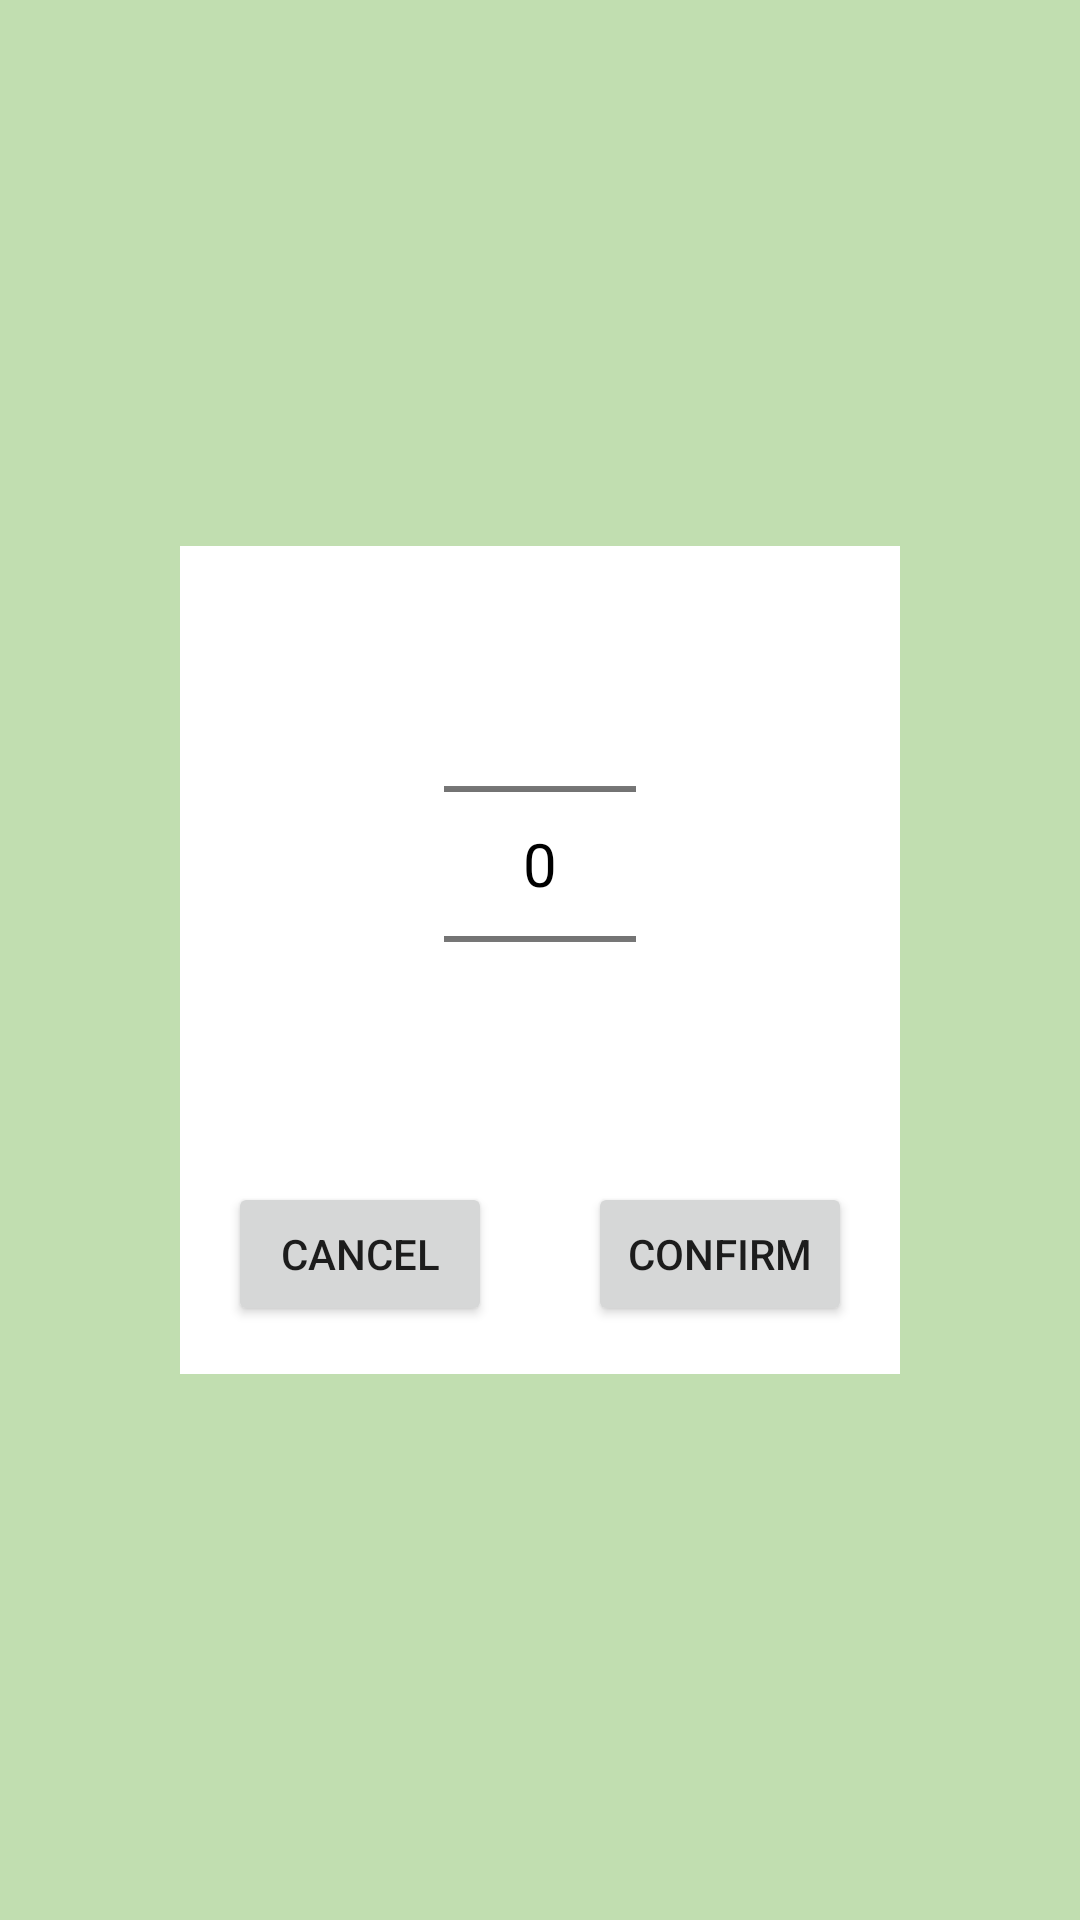

Layout XML and referenced resources for this Android screen:
<!-- AndroidManifest.xml: application theme AppTheme -->
<!-- res/layout/fragment_number_picker.xml -->
<?xml version="1.0" encoding="utf-8"?>
<androidx.constraintlayout.widget.ConstraintLayout xmlns:android="http://schemas.android.com/apk/res/android"
    xmlns:app="http://schemas.android.com/apk/res-auto"
    xmlns:tools="http://schemas.android.com/tools"
    android:id="@+id/constraintLayout"
    android:layout_width="match_parent"
    android:layout_height="match_parent"
    android:background="@color/transparentGreen"
    tools:context=".ui.main.PlaceholderFragment">

    <androidx.constraintlayout.widget.ConstraintLayout
        android:layout_width="wrap_content"
        android:layout_height="wrap_content"
        android:background="@color/white"
        app:layout_constraintBottom_toBottomOf="parent"
        app:layout_constraintEnd_toEndOf="parent"
        app:layout_constraintStart_toStartOf="parent"
        app:layout_constraintTop_toTopOf="parent">

        <androidx.constraintlayout.widget.Guideline
            android:id="@+id/guideline"
            android:layout_width="wrap_content"
            android:layout_height="wrap_content"
            android:orientation="vertical"
            app:layout_constraintGuide_percent="0.5">
        </androidx.constraintlayout.widget.Guideline>


        <NumberPicker
            android:id="@+id/numberPicker"
            android:layout_width="wrap_content"
            android:layout_height="wrap_content"
            android:layout_margin="16dp"
            android:theme="@style/NumberPickerTheme"
            app:layout_constraintBottom_toTopOf="@+id/confirm"
            app:layout_constraintEnd_toEndOf="parent"
            app:layout_constraintStart_toStartOf="parent"
            app:layout_constraintTop_toTopOf="parent" />

        <Button
            android:id="@+id/cancel"
            android:layout_width="wrap_content"
            android:layout_height="wrap_content"
            android:layout_margin="16dp"
            android:text="@string/cancel"
            app:layout_constraintBottom_toBottomOf="parent"
            app:layout_constraintEnd_toStartOf="@+id/guideline"
            app:layout_constraintStart_toEndOf="@+id/guideline"
            app:layout_constraintStart_toStartOf="parent" />

        <Button
            android:id="@+id/confirm"
            android:layout_width="wrap_content"
            android:layout_height="wrap_content"
            android:text="@string/confirm"
            android:layout_margin="16dp"
            app:layout_constraintBottom_toBottomOf="parent"
            app:layout_constraintEnd_toEndOf="parent"
            app:layout_constraintStart_toStartOf="@+id/guideline" />
    </androidx.constraintlayout.widget.ConstraintLayout>

</androidx.constraintlayout.widget.ConstraintLayout>
<!-- resources referenced by this layout -->
<resources>
  <color name="transparentGreen">#5045A00E</color>
  <color name="white">#FFFFFF</color>
  <string name="cancel">Cancel</string>
  <string name="confirm">Confirm</string>
  <style name="NumberPickerTheme" parent="Theme.AppCompat.Light">
          <item name="colorAccent">@android:color/white</item>
          
  
          <item name="android:textColorPrimary">@android:color/black</item>
          <item name="android:background">@drawable/light_gray_border</item>
          <item name="android:layout_margin">8dp</item>
          <item name="android:textSize">20sp</item>
      </style>
  <style name="AppTheme" parent="Theme.AppCompat.Light.DarkActionBar">
          
          <item name="colorPrimary">@color/colorPrimary</item>
          <item name="colorPrimaryDark">@color/colorPrimaryDark</item>
          <item name="colorAccent">@color/colorAccent</item>
      </style>
  <color name="colorPrimary">#6200EE</color>
  <color name="colorPrimaryDark">#3700B3</color>
  <color name="colorAccent">#03DAC5</color>
</resources>
